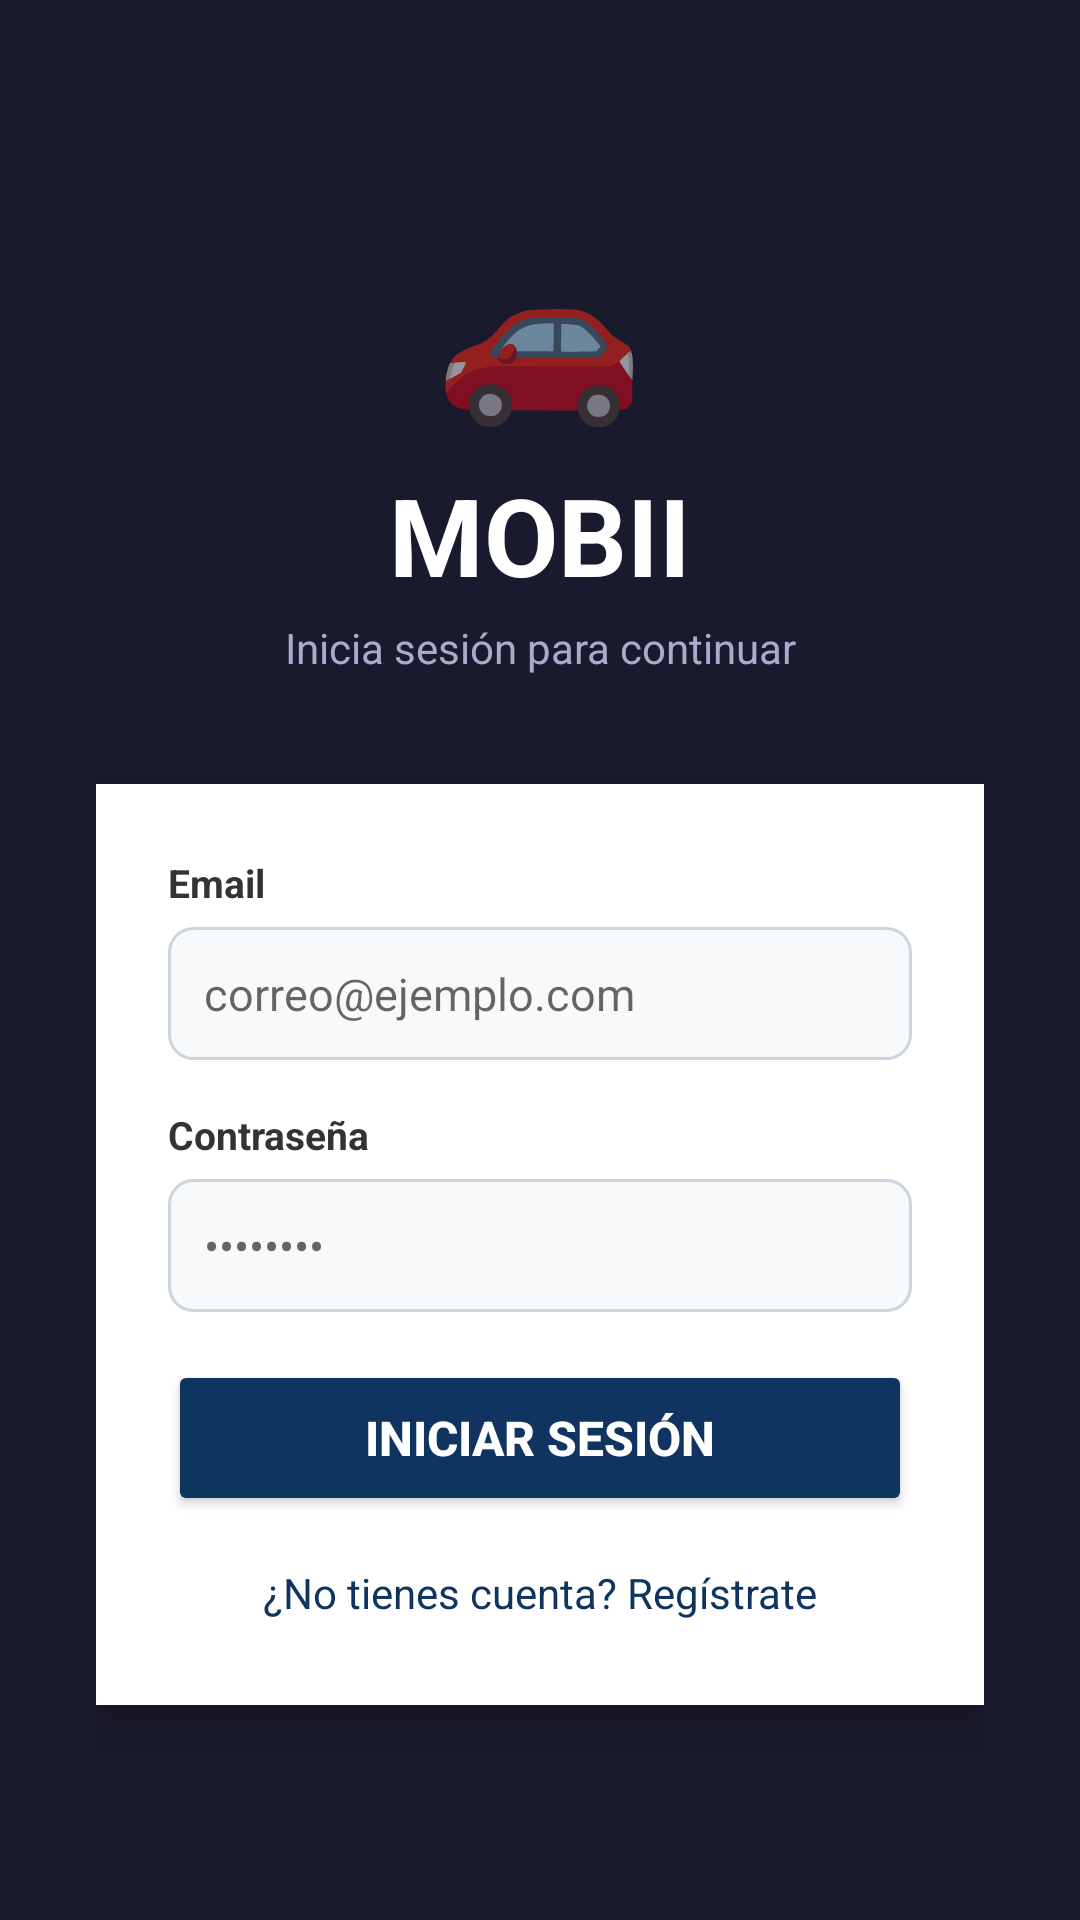

This screen was rendered from an Android layout file. Write that file and the resources it references.
<!-- AndroidManifest.xml: application theme Theme.MOBII -->
<!-- res/layout/activity_login.xml -->
<?xml version="1.0" encoding="utf-8"?>
<ScrollView xmlns:android="http://schemas.android.com/apk/res/android"
    android:layout_width="match_parent"
    android:layout_height="match_parent"
    android:background="#1A1A2E"
    android:fillViewport="true">

    <LinearLayout
        android:layout_width="match_parent"
        android:layout_height="wrap_content"
        android:orientation="vertical"
        android:gravity="center"
        android:padding="32dp"
        android:minHeight="600dp">

        
        <TextView
            android:layout_width="wrap_content"
            android:layout_height="wrap_content"
            android:text="🚗"
            android:textSize="56sp"
            android:gravity="center" />

        <TextView
            android:layout_width="wrap_content"
            android:layout_height="wrap_content"
            android:text="MOBII"
            android:textSize="36sp"
            android:textStyle="bold"
            android:textColor="#FFFFFF"
            android:gravity="center"
            android:layout_marginTop="8dp" />

        <TextView
            android:layout_width="wrap_content"
            android:layout_height="wrap_content"
            android:text="Inicia sesión para continuar"
            android:textSize="14sp"
            android:textColor="#AAAACC"
            android:gravity="center"
            android:layout_marginTop="4dp"
            android:layout_marginBottom="36dp" />

        
        <LinearLayout
            android:layout_width="match_parent"
            android:layout_height="wrap_content"
            android:orientation="vertical"
            android:background="#FFFFFF"
            android:padding="24dp"
            android:elevation="8dp">

            
            <TextView
                android:layout_width="wrap_content"
                android:layout_height="wrap_content"
                android:text="Email"
                android:textSize="13sp"
                android:textStyle="bold"
                android:textColor="#333333"
                android:layout_marginBottom="6dp" />

            <EditText
                android:id="@+id/etEmail"
                android:layout_width="match_parent"
                android:layout_height="wrap_content"
                android:hint="correo@ejemplo.com"
                android:inputType="textEmailAddress"
                android:padding="12dp"
                android:background="@drawable/feedback_input_background"
                android:layout_marginBottom="16dp"
                android:textSize="15sp" />

            
            <TextView
                android:layout_width="wrap_content"
                android:layout_height="wrap_content"
                android:text="Contraseña"
                android:textSize="13sp"
                android:textStyle="bold"
                android:textColor="#333333"
                android:layout_marginBottom="6dp" />

            <EditText
                android:id="@+id/etPassword"
                android:layout_width="match_parent"
                android:layout_height="wrap_content"
                android:hint="••••••••"
                android:inputType="textPassword"
                android:padding="12dp"
                android:background="@drawable/feedback_input_background"
                android:layout_marginBottom="8dp"
                android:textSize="15sp" />

            
            <TextView
                android:id="@+id/tvError"
                android:layout_width="match_parent"
                android:layout_height="wrap_content"
                android:text=""
                android:textColor="#C0392B"
                android:textSize="13sp"
                android:gravity="center"
                android:layout_marginBottom="12dp"
                android:visibility="gone" />

            
            <Button
                android:id="@+id/btnLogin"
                android:layout_width="match_parent"
                android:layout_height="52dp"
                android:text="Iniciar sesión"
                android:textSize="16sp"
                android:textStyle="bold"
                android:textColor="#FFFFFF"
                android:backgroundTint="#0F3460"
                android:layout_marginTop="8dp" />

            
            <TextView
                android:id="@+id/tvIrRegistro"
                android:layout_width="match_parent"
                android:layout_height="wrap_content"
                android:text="¿No tienes cuenta? Regístrate"
                android:textSize="14sp"
                android:textColor="#0F3460"
                android:gravity="center"
                android:paddingTop="16dp"
                android:paddingBottom="4dp" />
        </LinearLayout>

    </LinearLayout>
</ScrollView>
<!-- resources referenced by this layout -->
<resources>
  <!-- drawable feedback_input_background (drawable) -->
  <?xml version="1.0" encoding="utf-8"?>
  <shape xmlns:android="http://schemas.android.com/apk/res/android"
      android:shape="rectangle">
      <solid android:color="#F8F9FA"/>
      <stroke android:width="1dp" android:color="#CBD5E0"/>
      <corners android:radius="8dp"/>
  </shape>
  <style name="Theme.MOBII" parent="Theme.MaterialComponents.DayNight.NoActionBar">
          <item name="colorPrimary">@color/colorPrimary</item>
          <item name="colorPrimaryVariant">@color/colorPrimaryDark</item>
          <item name="colorOnPrimary">@color/blanco</item>
          <item name="colorSecondary">@color/colorSecondary</item>
          <item name="colorOnSecondary">@color/blanco</item>
          <item name="android:colorBackground">@color/colorBackground</item>
          <item name="android:windowBackground">@color/colorBackground</item>
          <item name="windowActionBar">false</item>
          <item name="windowNoTitle">true</item>
      </style>
  <color name="colorPrimary">#5B6EE1</color>
  <color name="colorPrimaryDark">#4A5CC8</color>
  <color name="blanco">#FFFFFF</color>
  <color name="colorSecondary">#00C9A7</color>
  <color name="colorBackground">#FFFFFF</color>
</resources>
